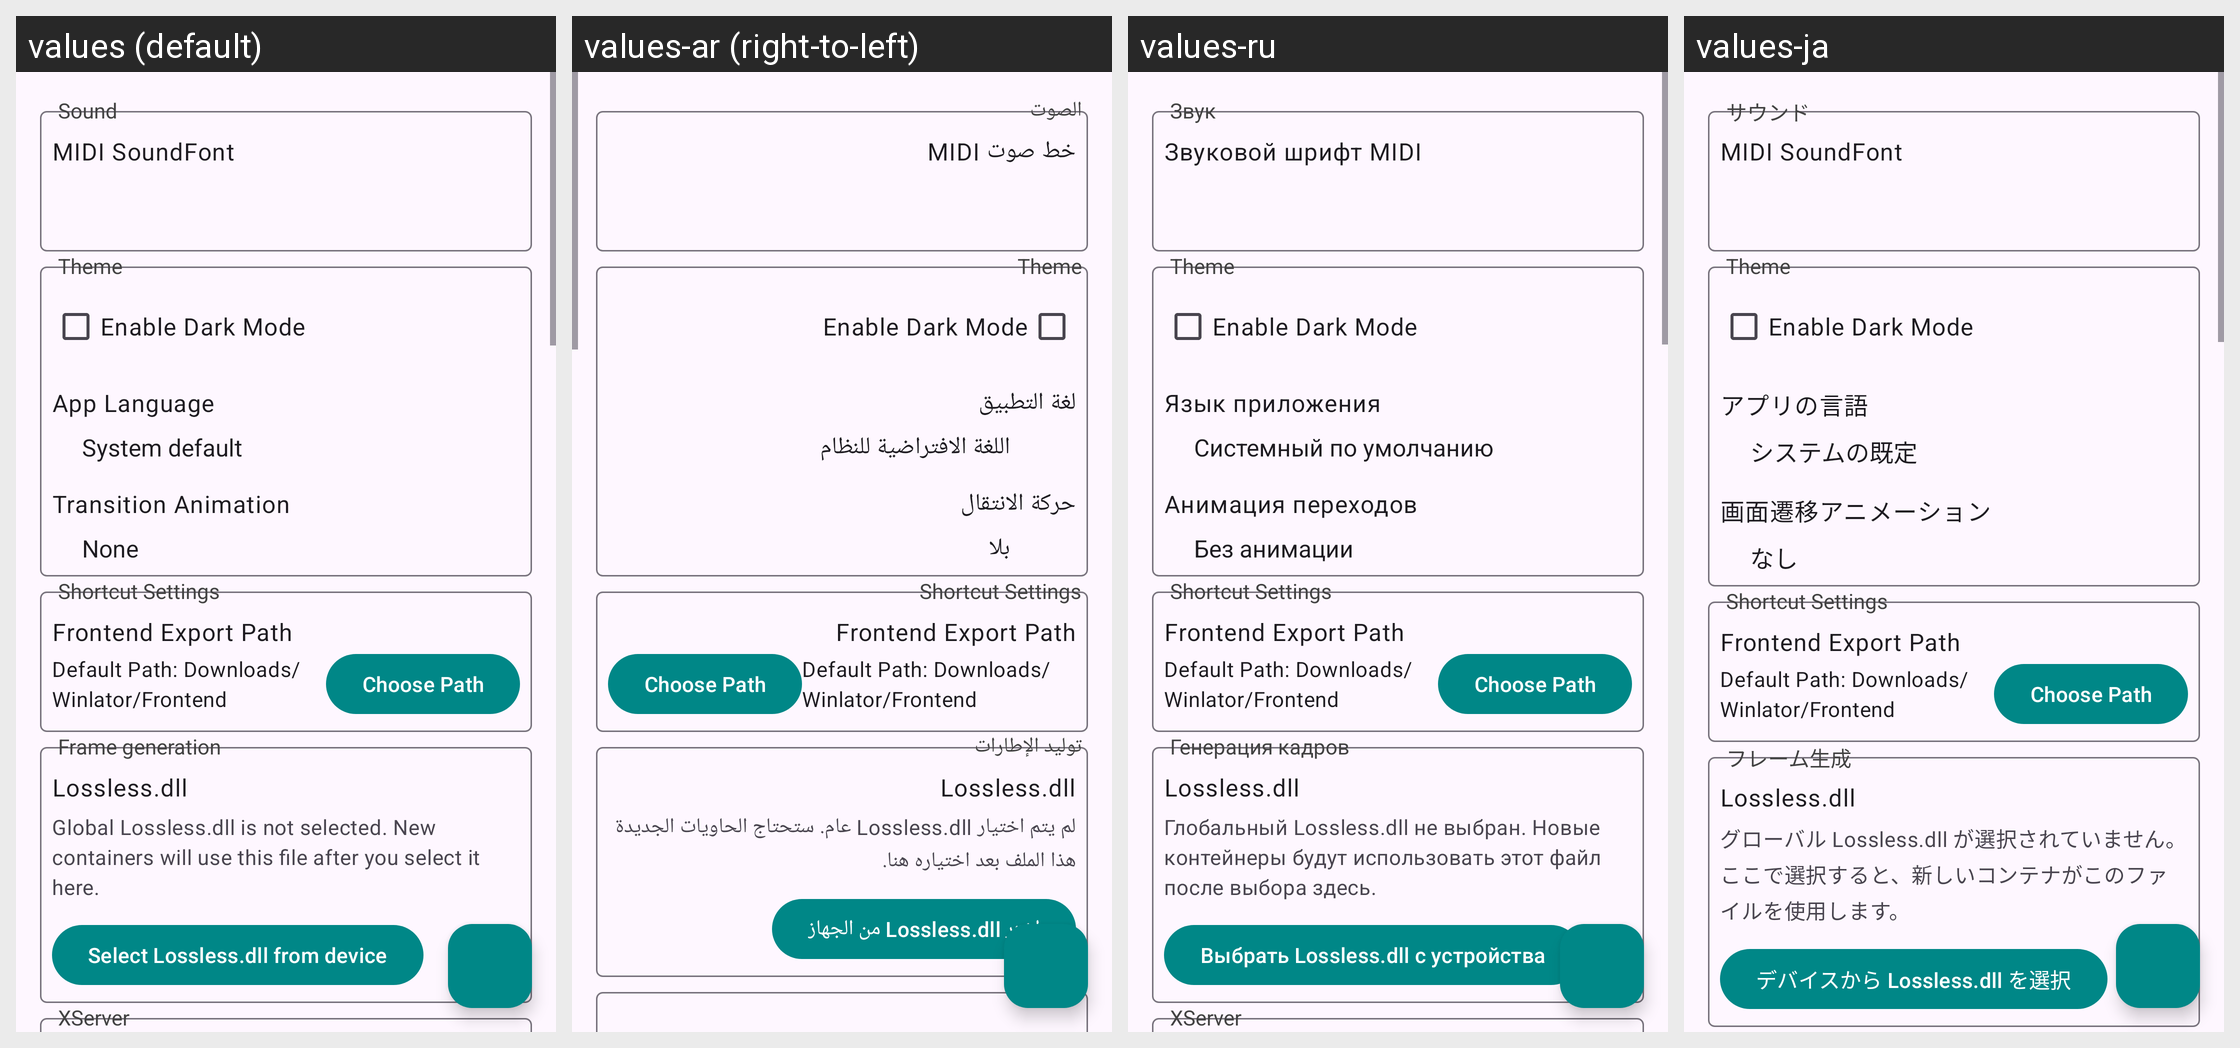

This grid shows one Android layout under several languages. Give, for every string resource on the screen, its name, the default text and each shown locale's text.
Android screen res/layout/settings_fragment.xml rendered under 4 locales, left to right: values (default), values-ar (right-to-left), values-ru, values-ja. Device: Nexus 5 (rendered at 1080×1920; each locale shown at half size, 540×960, under a caption strip naming it); theme AppTheme.
Other locales in the repository, not shown: values-es, values-pl, values-pt, values-pt-rBR, values-zh, values-zh-rCN.
Strings drawn on this screen, with the default value and each locale's value (text and hints the layout hard-codes, and strings that could not be matched under every locale, appear in the picture but are not listed):

midi_sound_font
  values: MIDI SoundFont
  values-ar: خط صوت MIDI
  values-ru: Звуковой шрифт MIDI
  values-ja: MIDI SoundFont

sound
  values: Sound
  values-ar: الصوت
  values-ru: Звук
  values-ja: サウンド

app_language
  values: App Language
  values-ar: لغة التطبيق
  values-ru: Язык приложения
  values-ja: アプリの言語

transition_animation
  values: Transition Animation
  values-ar: حركة الانتقال
  values-ru: Анимация переходов
  values-ja: 画面遷移アニメーション

lsfg_lossless_dll
  values: Lossless.dll
  values-ar: Lossless.dll
  values-ru: Lossless.dll
  values-ja: Lossless.dll

lsfg_global_lossless_dll_missing
  values: Global Lossless.dll is not selected. New containers will use this file after you select it here.
  values-ar: لم يتم اختيار Lossless.dll عام. ستحتاج الحاويات الجديدة هذا الملف بعد اختياره هنا.
  values-ru: Глобальный Lossless.dll не выбран. Новые контейнеры будут использовать этот файл после выбора здесь.
  values-ja: グローバル Lossless.dll が選択されていません。ここで選択すると、新しいコンテナがこのファイルを使用します。

lsfg_select_lossless_dll
  values: Select Lossless.dll from device
  values-ar: اختر Lossless.dll من الجهاز
  values-ru: Выбрать Lossless.dll с устройства
  values-ja: デバイスから Lossless.dll を選択

lsfg_title
  values: Frame generation
  values-ar: توليد الإطارات
  values-ru: Генерация кадров
  values-ja: フレーム生成
